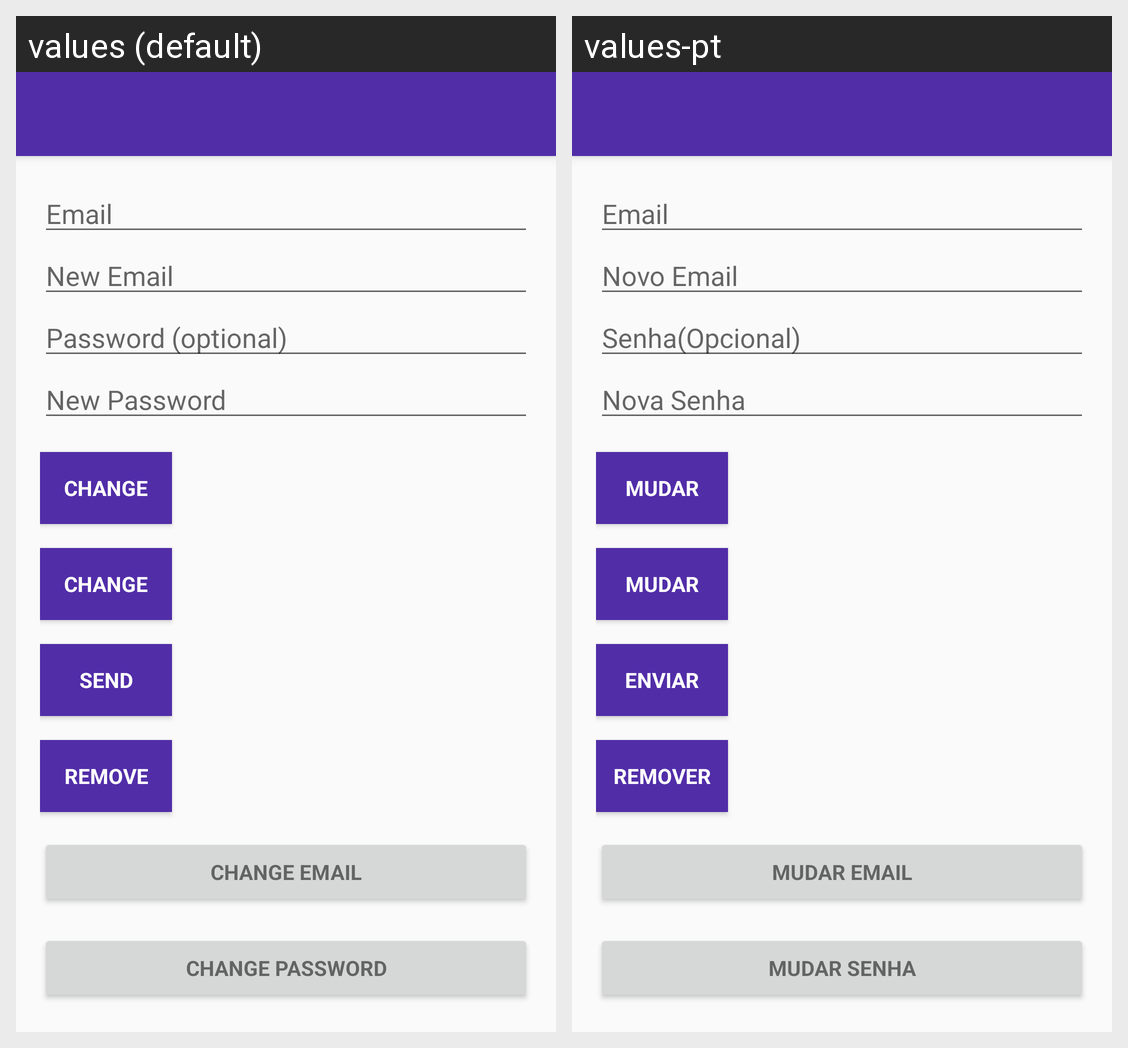

For this localized Android screen grid, give each drawn string resource with its value in every locale shown.
Android screen res/layout/activity_options.xml rendered under 2 locales, left to right: values (default), values-pt. Device: Nexus 5 (rendered at 1080×1920; each locale shown at half size, 540×960, under a caption strip naming it); theme MyMaterialTheme.
Strings drawn on this screen, with the default value and each locale's value (text and hints the layout hard-codes, and strings that could not be matched under every locale, appear in the picture but are not listed):

hint_email
  values: Email
  values-pt: Email

hint_new_email
  values: New Email
  values-pt: Novo Email

prompt_password
  values: Password (optional)
  values-pt: Senha(Opcional)

new_pass
  values: New Password
  values-pt: Nova Senha

btn_change
  values: Change
  values-pt: Mudar

btn_send
  values: Send
  values-pt: Enviar

btn_remove
  values: Remove
  values-pt: Remover

change_email
  values: Change Email
  values-pt: Mudar Email

change_password
  values: Change Password
  values-pt: Mudar Senha
